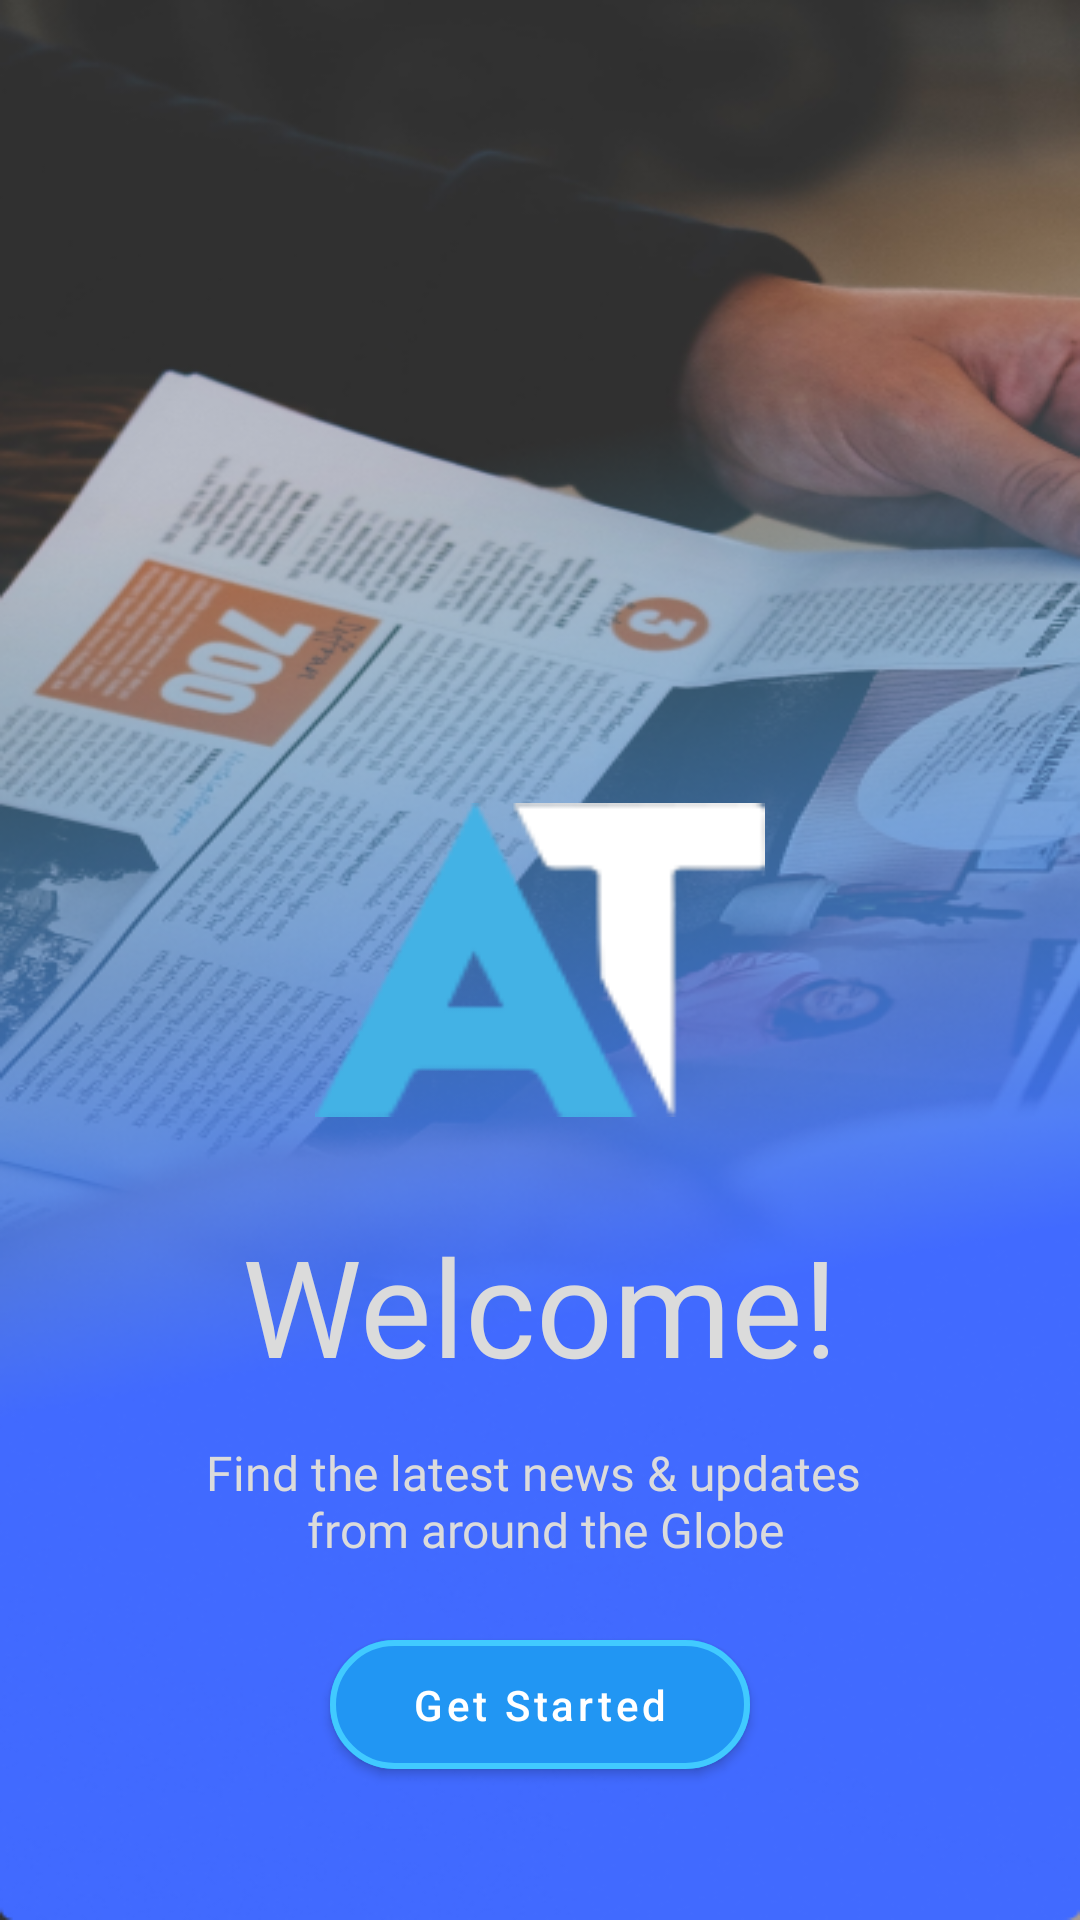

The Android layout XML behind this screen, and the referenced resources:
<!-- AndroidManifest.xml: application theme Theme.AgnitoNews -->
<!-- res/layout/activity_splash.xml -->
<?xml version="1.0" encoding="utf-8"?>
<RelativeLayout xmlns:android="http://schemas.android.com/apk/res/android"
    xmlns:tools="http://schemas.android.com/tools"
    android:layout_width="match_parent"
    android:layout_height="match_parent"
    xmlns:app="http://schemas.android.com/apk/res-auto"
    android:background="@drawable/background"
    tools:context=".activity.SplashActivity">

    <RelativeLayout
        android:id="@+id/rl"
        android:layout_width="match_parent"
        android:layout_height="wrap_content"
        android:layout_centerInParent="true"
        android:gravity="center">

        <ImageView
            android:id="@+id/splash_logo"
            android:layout_width="150dp"
            android:layout_height="150dp"
            android:layout_centerInParent="true"
            android:src="@drawable/logo" />
    </RelativeLayout>

    <LinearLayout
        android:layout_width="match_parent"
        android:layout_height="wrap_content"
        android:layout_below="@+id/rl"
        android:orientation="vertical">

        <TextView
            android:id="@+id/tx"
            android:layout_width="wrap_content"
            android:layout_height="wrap_content"
            android:layout_gravity="center"
            android:fontFamily="@font/merriweatherbold"
            android:text="@string/welcome"
            android:layout_marginTop="10dp"
            android:textColor="@color/grey"
            android:textSize="45dp" />

        <TextView
            android:id="@+id/tv_splash"
            android:layout_width="wrap_content"
            android:layout_height="wrap_content"
            android:fontFamily="@font/merriweatherregular"
            android:layout_gravity="center"
            android:layout_marginTop="15dp"
            android:textAlignment="center"
            android:text="@string/find_the_latest_news_amp_updates_n_from_around_the_globe"
            android:textColor="@color/grey"
            android:textSize="16sp" />


        <com.google.android.material.button.MaterialButton
            android:id="@+id/btStart"
            android:layout_width="140dp"
            android:layout_height="55dp"
            android:layout_gravity="center"

            android:layout_marginTop="20dp"
            android:text="@string/get_started"
            android:textAllCaps="false"
            app:strokeWidth="2dp"
            android:backgroundTint="@color/purple_200"
            app:strokeColor="@color/border_bt"
            android:textColor="@color/white"
            android:textSize="14sp"
            app:cornerRadius="50dp" />

    </LinearLayout>


</RelativeLayout>
<!-- resources referenced by this layout -->
<resources>
  <color name="border_bt">#41CAFF</color>
  <color name="grey">#dbdbdb</color>
  <color name="purple_200">#2196F3</color>
  <color name="white">#FFFFFFFF</color>
  <!-- drawable background: png bitmap (drawable, 246031 bytes) -->
  <!-- drawable logo: png bitmap (drawable, 3493 bytes) -->
  <string name="find_the_latest_news_amp_updates_n_from_around_the_globe">Find the latest news &amp; updates \n from around the Globe</string>
  <string name="get_started">Get Started</string>
  <string name="welcome">Welcome!</string>
  <style name="Theme.AgnitoNews" parent="Theme.MaterialComponents.DayNight.NoActionBar">
          
          <item name="colorPrimary">@color/purple_500</item>
          <item name="colorPrimaryVariant">@color/purple_700</item>
          <item name="colorOnPrimary">@color/white</item>
          
          <item name="colorSecondary">@color/teal_200</item>
          <item name="colorSecondaryVariant">@color/teal_700</item>
          <item name="colorOnSecondary">@color/black</item>
          
          <item name="android:statusBarColor" tools:targetApi="l">?attr/colorPrimaryVariant</item>
          
      </style>
  <color name="purple_500">#41CAFF</color>
  <color name="purple_700">#41CAFF</color>
  <color name="teal_200">#FF03DAC5</color>
  <color name="teal_700">#FF018786</color>
  <color name="black">#FF000000</color>
</resources>
